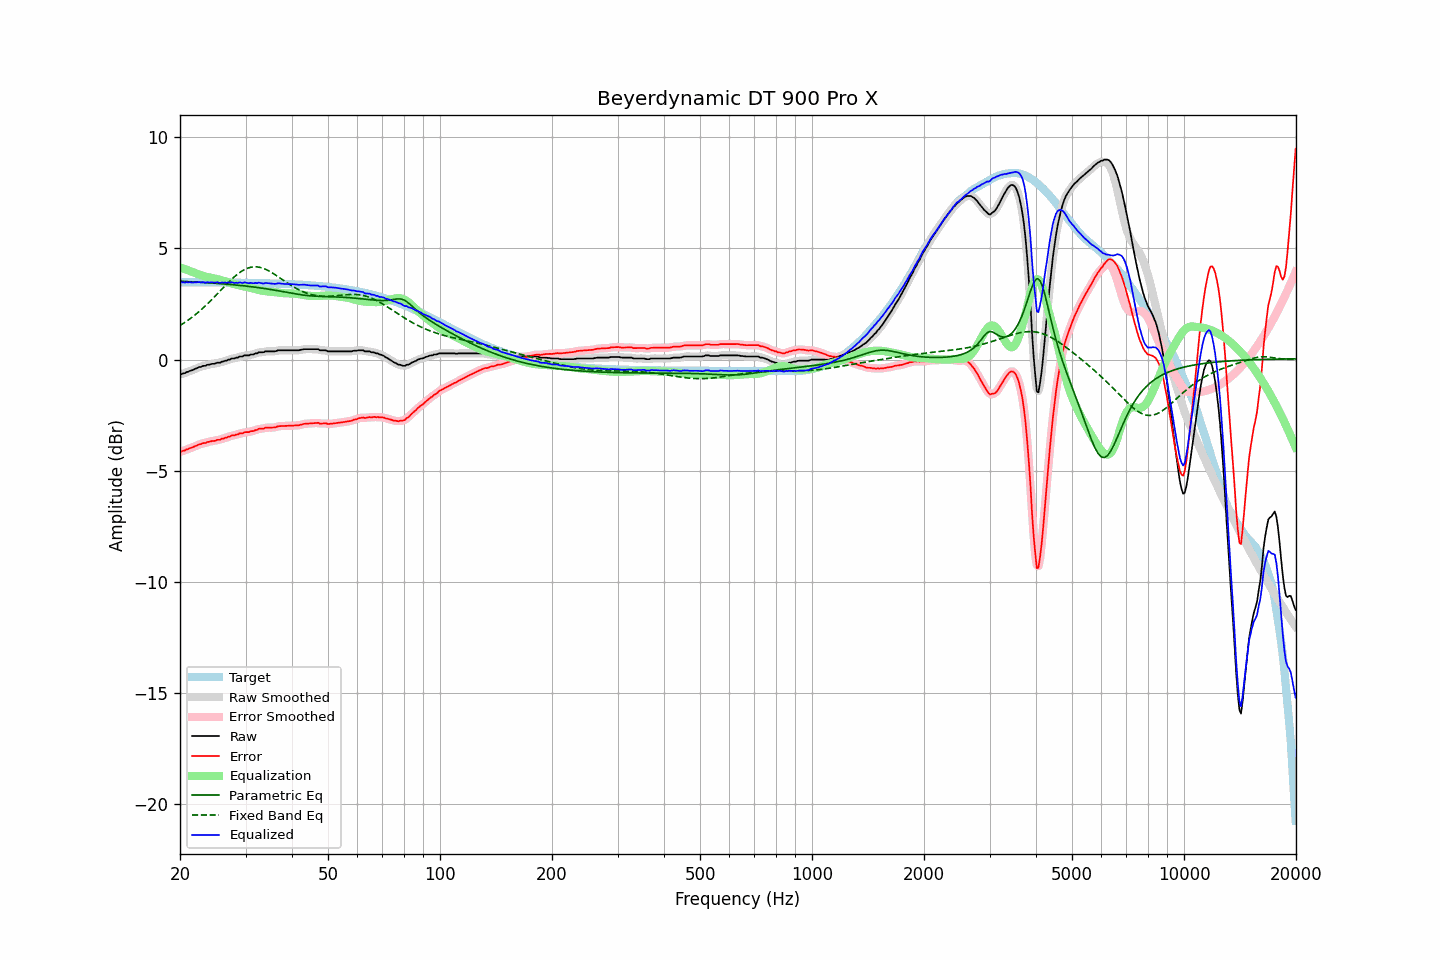

Data behind this chart, as committed beside it:
frequency, raw, error, smoothed, error_smoothed, equalization, parametric_eq, fixed_band_eq, equalized_raw, equalized_smoothed, target
20.00, -0.66, -4.14, -0.66, -4.14, 4.15, 3.53, 1.53, 3.49, 3.49, 3.48
20.20, -0.65, -4.13, -0.64, -4.12, 4.12, 3.52, 1.58, 3.47, 3.48, 3.48
20.40, -0.62, -4.10, -0.62, -4.10, 4.10, 3.52, 1.62, 3.48, 3.47, 3.48
20.61, -0.61, -4.09, -0.60, -4.08, 4.07, 3.52, 1.67, 3.46, 3.47, 3.48
20.81, -0.56, -4.04, -0.57, -4.05, 4.05, 3.51, 1.72, 3.49, 3.47, 3.48
21.02, -0.55, -4.03, -0.54, -4.02, 4.02, 3.51, 1.77, 3.47, 3.48, 3.48
21.23, -0.51, -3.99, -0.52, -3.99, 3.99, 3.50, 1.82, 3.48, 3.48, 3.48
21.44, -0.49, -3.97, -0.49, -3.97, 3.96, 3.50, 1.88, 3.47, 3.47, 3.48
21.66, -0.47, -3.95, -0.46, -3.94, 3.93, 3.50, 1.93, 3.46, 3.47, 3.48
21.87, -0.43, -3.90, -0.43, -3.91, 3.90, 3.49, 1.99, 3.47, 3.47, 3.48
22.09, -0.40, -3.87, -0.40, -3.87, 3.87, 3.49, 2.05, 3.47, 3.48, 3.47
22.31, -0.37, -3.84, -0.37, -3.84, 3.85, 3.48, 2.11, 3.48, 3.48, 3.47
22.54, -0.33, -3.80, -0.34, -3.81, 3.82, 3.48, 2.17, 3.49, 3.48, 3.47
22.76, -0.33, -3.80, -0.32, -3.79, 3.80, 3.48, 2.23, 3.47, 3.48, 3.47
22.99, -0.29, -3.76, -0.30, -3.77, 3.77, 3.47, 2.30, 3.48, 3.47, 3.47
23.22, -0.28, -3.75, -0.28, -3.76, 3.75, 3.47, 2.36, 3.47, 3.47, 3.47
23.45, -0.28, -3.75, -0.26, -3.73, 3.73, 3.46, 2.43, 3.45, 3.47, 3.47
23.69, -0.23, -3.70, -0.25, -3.72, 3.72, 3.46, 2.50, 3.48, 3.47, 3.47
23.92, -0.23, -3.70, -0.22, -3.70, 3.70, 3.45, 2.57, 3.47, 3.47, 3.47
24.16, -0.21, -3.68, -0.21, -3.68, 3.68, 3.45, 2.64, 3.47, 3.48, 3.47
24.40, -0.19, -3.66, -0.20, -3.67, 3.67, 3.44, 2.71, 3.48, 3.47, 3.47
24.65, -0.19, -3.66, -0.18, -3.65, 3.65, 3.44, 2.79, 3.46, 3.47, 3.47
24.89, -0.18, -3.65, -0.17, -3.64, 3.64, 3.43, 2.86, 3.46, 3.47, 3.47
25.14, -0.14, -3.61, -0.16, -3.63, 3.62, 3.43, 2.94, 3.48, 3.46, 3.47
25.39, -0.14, -3.61, -0.14, -3.61, 3.61, 3.42, 3.01, 3.47, 3.47, 3.47
25.65, -0.14, -3.61, -0.12, -3.59, 3.59, 3.42, 3.09, 3.45, 3.46, 3.47
25.91, -0.09, -3.56, -0.10, -3.57, 3.57, 3.41, 3.16, 3.48, 3.46, 3.47
26.16, -0.09, -3.55, -0.08, -3.55, 3.55, 3.40, 3.24, 3.46, 3.46, 3.47
26.43, -0.05, -3.52, -0.06, -3.52, 3.52, 3.40, 3.32, 3.47, 3.47, 3.46
26.69, -0.05, -3.51, -0.04, -3.50, 3.50, 3.39, 3.39, 3.45, 3.46, 3.46
26.96, -0.00, -3.46, -0.01, -3.47, 3.48, 3.39, 3.46, 3.48, 3.47, 3.46
27.23, 0.00, -3.46, 0.01, -3.45, 3.46, 3.38, 3.53, 3.46, 3.47, 3.46
27.50, 0.05, -3.41, 0.03, -3.43, 3.43, 3.37, 3.60, 3.48, 3.47, 3.46
27.77, 0.05, -3.41, 0.05, -3.41, 3.41, 3.37, 3.67, 3.46, 3.46, 3.46
28.05, 0.05, -3.41, 0.06, -3.40, 3.39, 3.36, 3.74, 3.44, 3.45, 3.46
28.33, 0.09, -3.37, 0.08, -3.38, 3.37, 3.35, 3.80, 3.46, 3.45, 3.46
28.62, 0.09, -3.37, 0.10, -3.35, 3.35, 3.35, 3.85, 3.44, 3.46, 3.46
28.90, 0.14, -3.32, 0.12, -3.33, 3.33, 3.34, 3.91, 3.47, 3.46, 3.46
29.19, 0.14, -3.32, 0.14, -3.32, 3.32, 3.33, 3.96, 3.46, 3.46, 3.46
29.48, 0.14, -3.31, 0.16, -3.29, 3.30, 3.32, 4.00, 3.44, 3.46, 3.45
29.78, 0.19, -3.26, 0.17, -3.28, 3.29, 3.31, 4.04, 3.47, 3.46, 3.45
30.08, 0.19, -3.26, 0.18, -3.27, 3.27, 3.31, 4.08, 3.46, 3.45, 3.45
30.38, 0.19, -3.26, 0.20, -3.25, 3.26, 3.30, 4.11, 3.45, 3.45, 3.45
30.68, 0.19, -3.26, 0.20, -3.25, 3.24, 3.29, 4.13, 3.43, 3.44, 3.45
30.99, 0.23, -3.22, 0.21, -3.23, 3.23, 3.28, 4.15, 3.46, 3.44, 3.45
31.30, 0.23, -3.22, 0.23, -3.21, 3.21, 3.27, 4.16, 3.44, 3.44, 3.45
31.61, 0.24, -3.21, 0.25, -3.20, 3.19, 3.26, 4.17, 3.43, 3.44, 3.45
31.93, 0.28, -3.16, 0.27, -3.18, 3.17, 3.25, 4.17, 3.45, 3.44, 3.44
32.24, 0.28, -3.16, 0.30, -3.15, 3.15, 3.24, 4.17, 3.43, 3.45, 3.44
32.57, 0.33, -3.11, 0.32, -3.12, 3.13, 3.23, 4.16, 3.46, 3.45, 3.44
32.89, 0.33, -3.11, 0.32, -3.12, 3.12, 3.22, 4.14, 3.45, 3.44, 3.44
33.22, 0.33, -3.11, 0.34, -3.10, 3.10, 3.21, 4.12, 3.43, 3.44, 3.44
33.55, 0.33, -3.11, 0.34, -3.09, 3.09, 3.20, 4.10, 3.42, 3.43, 3.44
33.89, 0.37, -3.06, 0.36, -3.08, 3.08, 3.19, 4.07, 3.45, 3.43, 3.43
34.23, 0.37, -3.06, 0.37, -3.06, 3.07, 3.18, 4.04, 3.44, 3.44, 3.43
34.57, 0.37, -3.06, 0.37, -3.06, 3.07, 3.17, 4.00, 3.44, 3.44, 3.43
34.92, 0.37, -3.06, 0.37, -3.06, 3.06, 3.16, 3.96, 3.43, 3.43, 3.43
35.27, 0.37, -3.06, 0.37, -3.06, 3.05, 3.15, 3.92, 3.42, 3.42, 3.43
35.62, 0.37, -3.05, 0.37, -3.06, 3.04, 3.13, 3.87, 3.41, 3.41, 3.42
35.97, 0.37, -3.05, 0.38, -3.04, 3.03, 3.12, 3.83, 3.40, 3.41, 3.42
... 635 more rows
